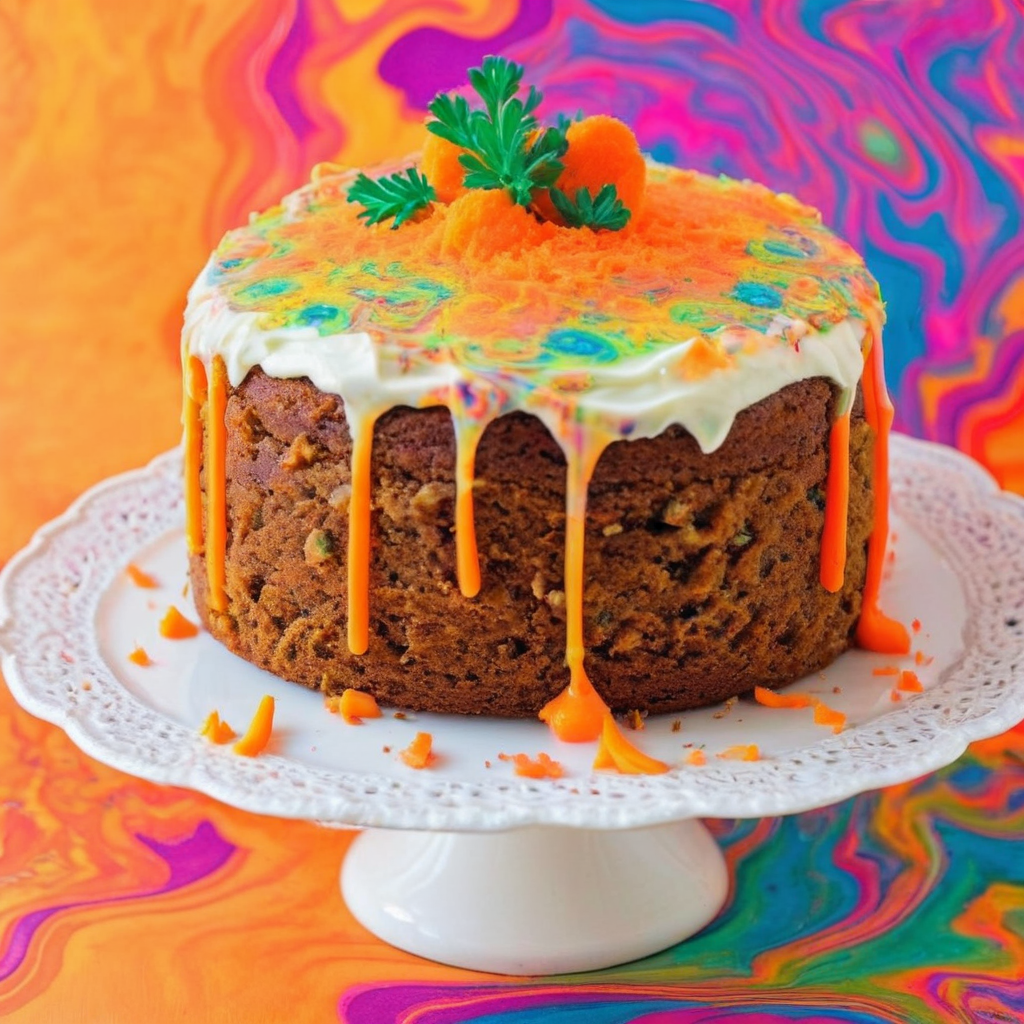
Generation parameters embedded in this image by AUTOMATIC1111 Stable Diffusion web UI or a fork of it (Forge, ...) (PNG 'parameters' text chunk):
psychedelic carrot cake on an acid trip
Negative prompt: CGI, Unreal, Airbrushed, Digital
Steps: 20, Sampler: DPM++ 2M Karras, CFG scale: 7.0, Seed: 1, Size: 1024x1024, Model hash: c9e3e68f89, Model: juggernautXL_v9Rundiffusionphoto2, Token merging ratio: 0.4, Version: v1.8.0